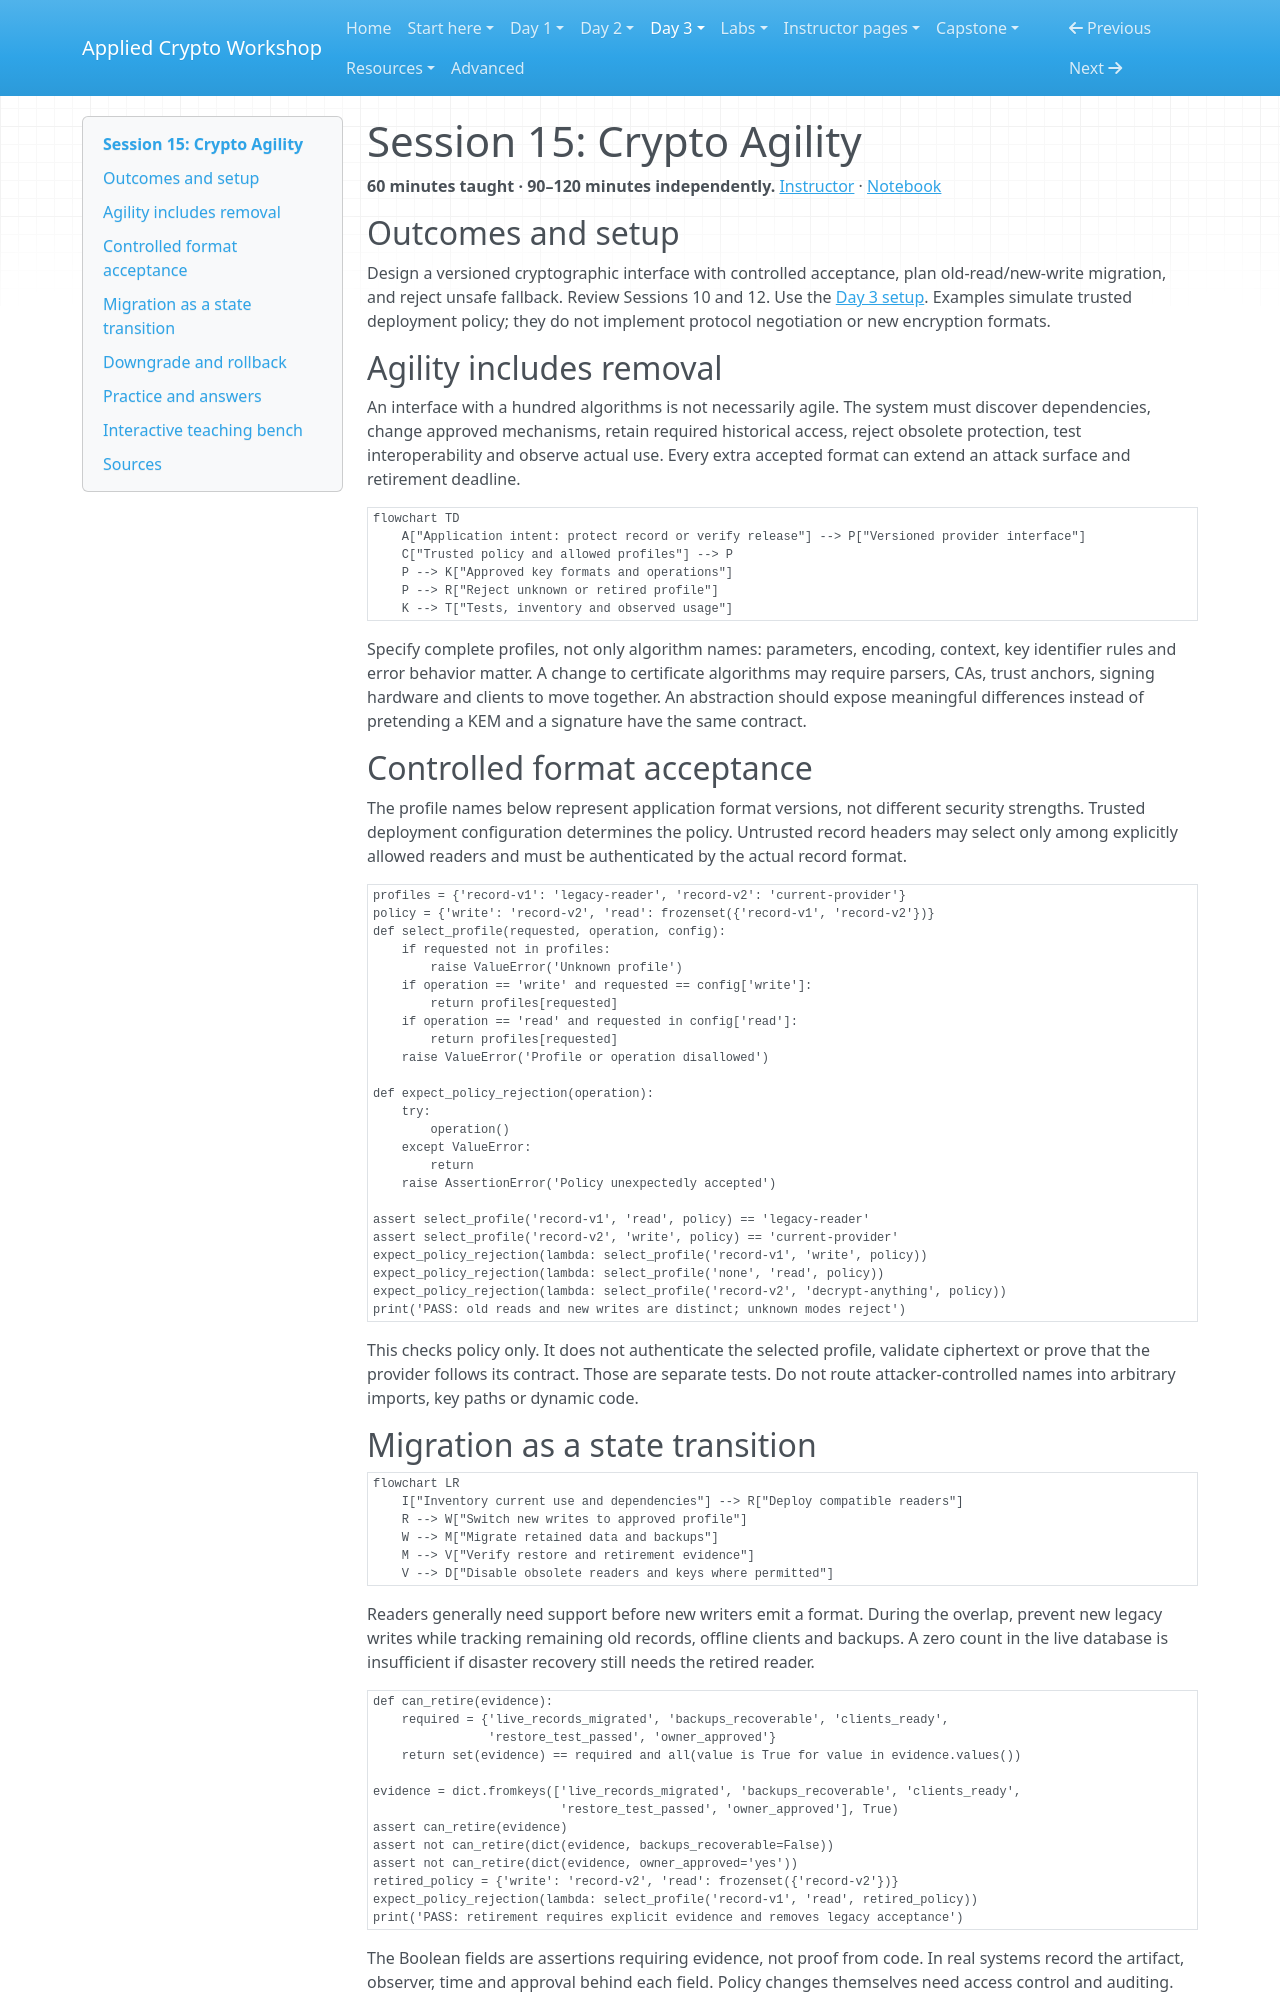

repository: hamdanabdellatef/applied-cryptography-pqc-workshop · page: day-3/15-crypto-agility/index.html · generator: mkdocs

# Session 15: Crypto Agility

**60 minutes taught · 90–120 minutes independently.** [Instructor](../teach/15-crypto-agility.md) · [Notebook](../downloads/session-15-crypto-agility.ipynb)

## Outcomes and setup

Design a versioned cryptographic interface with controlled acceptance, plan old-read/new-write migration, and reject unsafe fallback. Review Sessions 10 and 12. Use the [Day 3 setup](../getting-started/day-3-setup.md). Examples simulate trusted deployment policy; they do not implement protocol negotiation or new encryption formats.

## Agility includes removal

An interface with a hundred algorithms is not necessarily agile. The system must discover dependencies, change approved mechanisms, retain required historical access, reject obsolete protection, test interoperability and observe actual use. Every extra accepted format can extend an attack surface and retirement deadline.

```mermaid
flowchart TD
    A["Application intent: protect record or verify release"] --> P["Versioned provider interface"]
    C["Trusted policy and allowed profiles"] --> P
    P --> K["Approved key formats and operations"]
    P --> R["Reject unknown or retired profile"]
    K --> T["Tests, inventory and observed usage"]
```

Specify complete profiles, not only algorithm names: parameters, encoding, context, key identifier rules and error behavior matter. A change to certificate algorithms may require parsers, CAs, trust anchors, signing hardware and clients to move together. An abstraction should expose meaningful differences instead of pretending a KEM and a signature have the same contract.

## Controlled format acceptance

The profile names below represent application format versions, not different security strengths. Trusted deployment configuration determines the policy. Untrusted record headers may select only among explicitly allowed readers and must be authenticated by the actual record format.

```python
profiles = {'record-v1': 'legacy-reader', 'record-v2': 'current-provider'}
policy = {'write': 'record-v2', 'read': frozenset({'record-v1', 'record-v2'})}
def select_profile(requested, operation, config):
    if requested not in profiles:
        raise ValueError('Unknown profile')
    if operation == 'write' and requested == config['write']:
        return profiles[requested]
    if operation == 'read' and requested in config['read']:
        return profiles[requested]
    raise ValueError('Profile or operation disallowed')

def expect_policy_rejection(operation):
    try:
        operation()
    except ValueError:
        return
    raise AssertionError('Policy unexpectedly accepted')

assert select_profile('record-v1', 'read', policy) == 'legacy-reader'
assert select_profile('record-v2', 'write', policy) == 'current-provider'
expect_policy_rejection(lambda: select_profile('record-v1', 'write', policy))
expect_policy_rejection(lambda: select_profile('none', 'read', policy))
expect_policy_rejection(lambda: select_profile('record-v2', 'decrypt-anything', policy))
print('PASS: old reads and new writes are distinct; unknown modes reject')
```

This checks policy only. It does not authenticate the selected profile, validate ciphertext or prove that the provider follows its contract. Those are separate tests. Do not route attacker-controlled names into arbitrary imports, key paths or dynamic code.
